Run: headless pygame with SDL's dummy video driver; simulated clock (each Clock.tick advances the game by its frame time, no real sleeping); random seed 0; keys injected as events and as key.get_pressed() state; mouse plan: one left click at the window centre at the start of phase 2, then a move to the lower-right quarter at the start of phase 3.
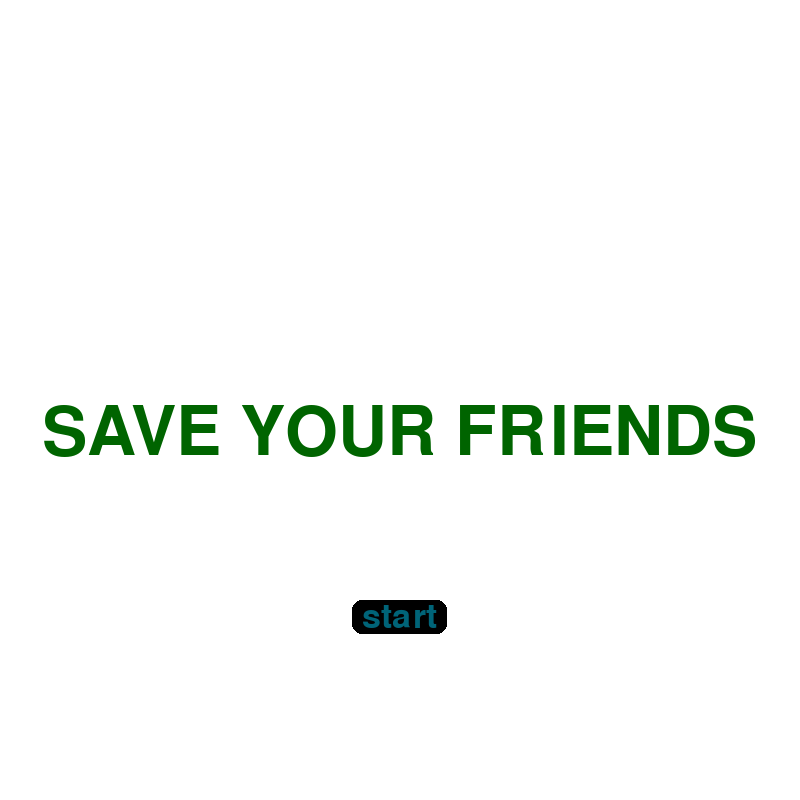
Frame 1 of 4 · flips 1–60 · no input
Frame 2 of 4 · flips 61–180 · clicked the window centre · tapped SPACE, RETURN · held RIGHT (→), D · screen unchanged from frame 1, image omitted
Frame 3 of 4 · flips 181–300 · moved the mouse to the lower-right quarter · held DOWN (↓), S · screen unchanged from frame 2, image omitted
Frame 4 of 4 · flips 301–420 · held LEFT (←), A, UP (↑), W · screen unchanged from frame 3, image omitted

The pygame program that drew these frames:

# -----------------------------------------------------------------------------
# Name:        Assignment Template (assignment.py)
# Purpose:     A description of your program goes here.
#
# Author:      Lyn Jeong
# Created:     13-Sept-2020
# Updated:     13-Sept-2020
# ---------------------------------------------------------------------------------------#
# I think this project deserves a level XXXXXX because ...
#
# Features Added:
#   ...
#   ...
#   ...
# ---------------------------------------------------------------------------------------#

import pygame


def createText(t, f="Arial", s=200, c=(255, 255, 0), b=False, i=False):
    font = pygame.font.SysFont(f, s, bold=b, italic=i)
    text = font.render(t, True, c)
    return text


def createBttn(mainSurface, text, textX, textY, c=(0, 0, 0)):
    paddingW = text.get_width()*1.5
    dimension = [textX-10, textY, text.get_width()+20, text.get_height()]
    pygame.draw.rect(mainSurface, c, dimension, border_radius=10)
    mainSurface.blit(text, (textX, textY))


def horizontalC(item, mainSurface):
    return int((mainSurface.get_width() - item.get_width()) // 2)


def main():
    # -----------------------------Setup------------------------------------------------- #
    """ Set up the game and run the main game loop """
    pygame.init()  # Prepare the pygame module for use
    pygame.font.init()
    surfaceSize = 800  # Desired physical surface size, in pixels.

    clock = pygame.time.Clock()  # Force frame rate to be slower

    # Create surface of (width, height), and its window.
    mainSurface = pygame.display.set_mode((surfaceSize, surfaceSize))

    # -----------------------------Program Variable Initialization----------------------- #
    # Set up some data to describe a small circle and its color
    programState = "main"
    mainTitle = createText("SAVE YOUR FRIENDS", f="retro", s=100, c=(0, 100, 0))
    startBttn = createText("start", s=50, c=(0, 100, 120))

    print(pygame.font.get_fonts())

    # -----------------------------Main Game Loop----------------------------------------#
    while True:

        # -----------------------------Event Handling------------------------------------#
        ev = pygame.event.poll()  # Look for any event
        if ev.type == pygame.QUIT:  # Window close button clicked?
            break  # ... leave game loop

        mouse = pygame.mouse.get_pos()

        # -----------------------------Game Logic----------------------------------------#
        # Update your game objects and data structures here...

        # -----------------------------Drawing Everything--------------------------------#
        # We draw everything from scratch on each frame.
        # So first fill everything with the background color
        mainSurface.fill((255, 255, 255))

        if programState == "main":
            mainSurface.blit(mainTitle, (horizontalC(mainTitle, mainSurface), surfaceSize / 2))
            # mainSurface, text, textX, textY, c = (0, 0, 0)
            createBttn(mainSurface, startBttn, horizontalC(startBttn, mainSurface), surfaceSize - surfaceSize / 4)



        # Now the surface is ready, tell pygame to display it!
        pygame.display.flip()

        clock.tick(60)  # Force frame rate to be slower

    pygame.quit()  # Once we leave the loop, close the window.


main()
